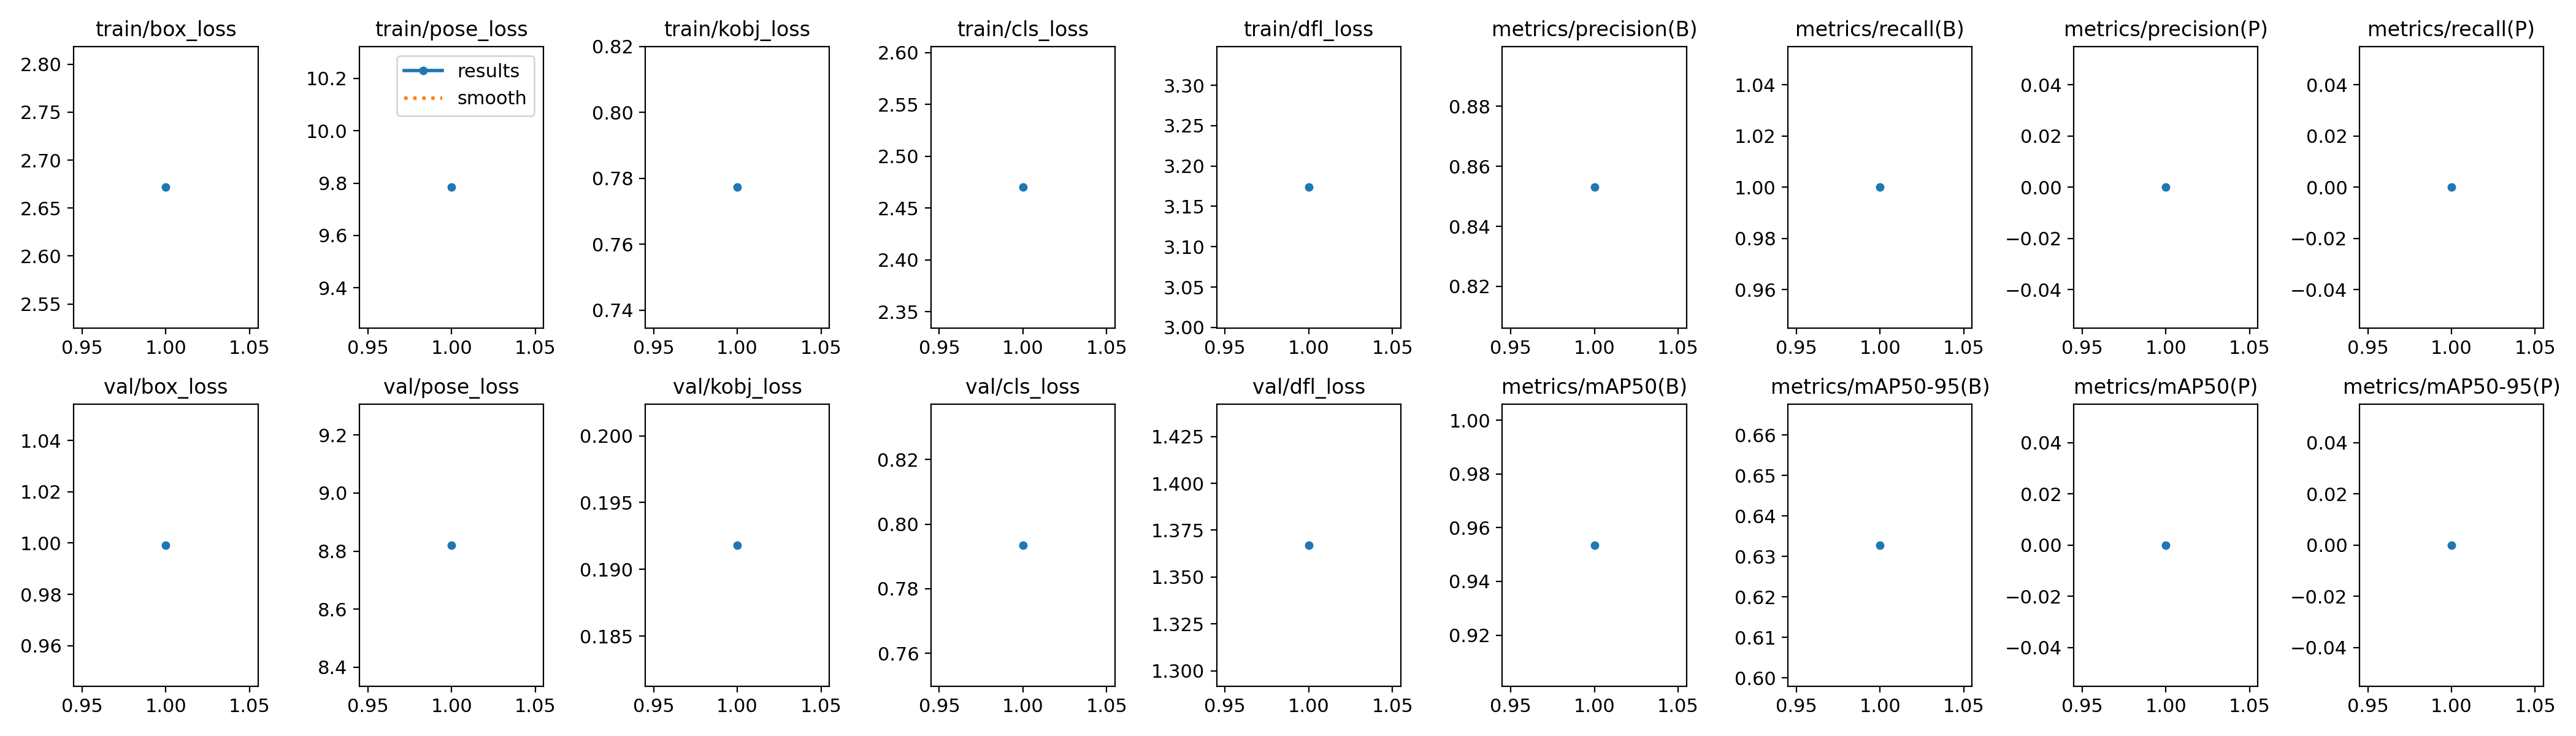

Values plotted in this chart, from the file beside it:
epoch, train/box_loss, train/pose_loss, train/kobj_loss, train/cls_loss, train/dfl_loss, metrics/precision(B), metrics/recall(B), metrics/mAP50(B), metrics/mAP50-95(B), metrics/precision(P), metrics/recall(P), metrics/mAP50(P), metrics/mAP50-95(P), val/box_loss, val/pose_loss, val/kobj_loss, val/cls_loss, val/dfl_loss, lr/pg0, lr/pg1, lr/pg2
1, 2.672, 9.784, 0.7773, 2.47, 3.174, 0.853, 1, 0.9535, 0.6328, 0, 0, 0, 0, 0.9992, 8.82, 0.1918, 0.7935, 1.367, 0.00012, 0.00012, 0.00012
